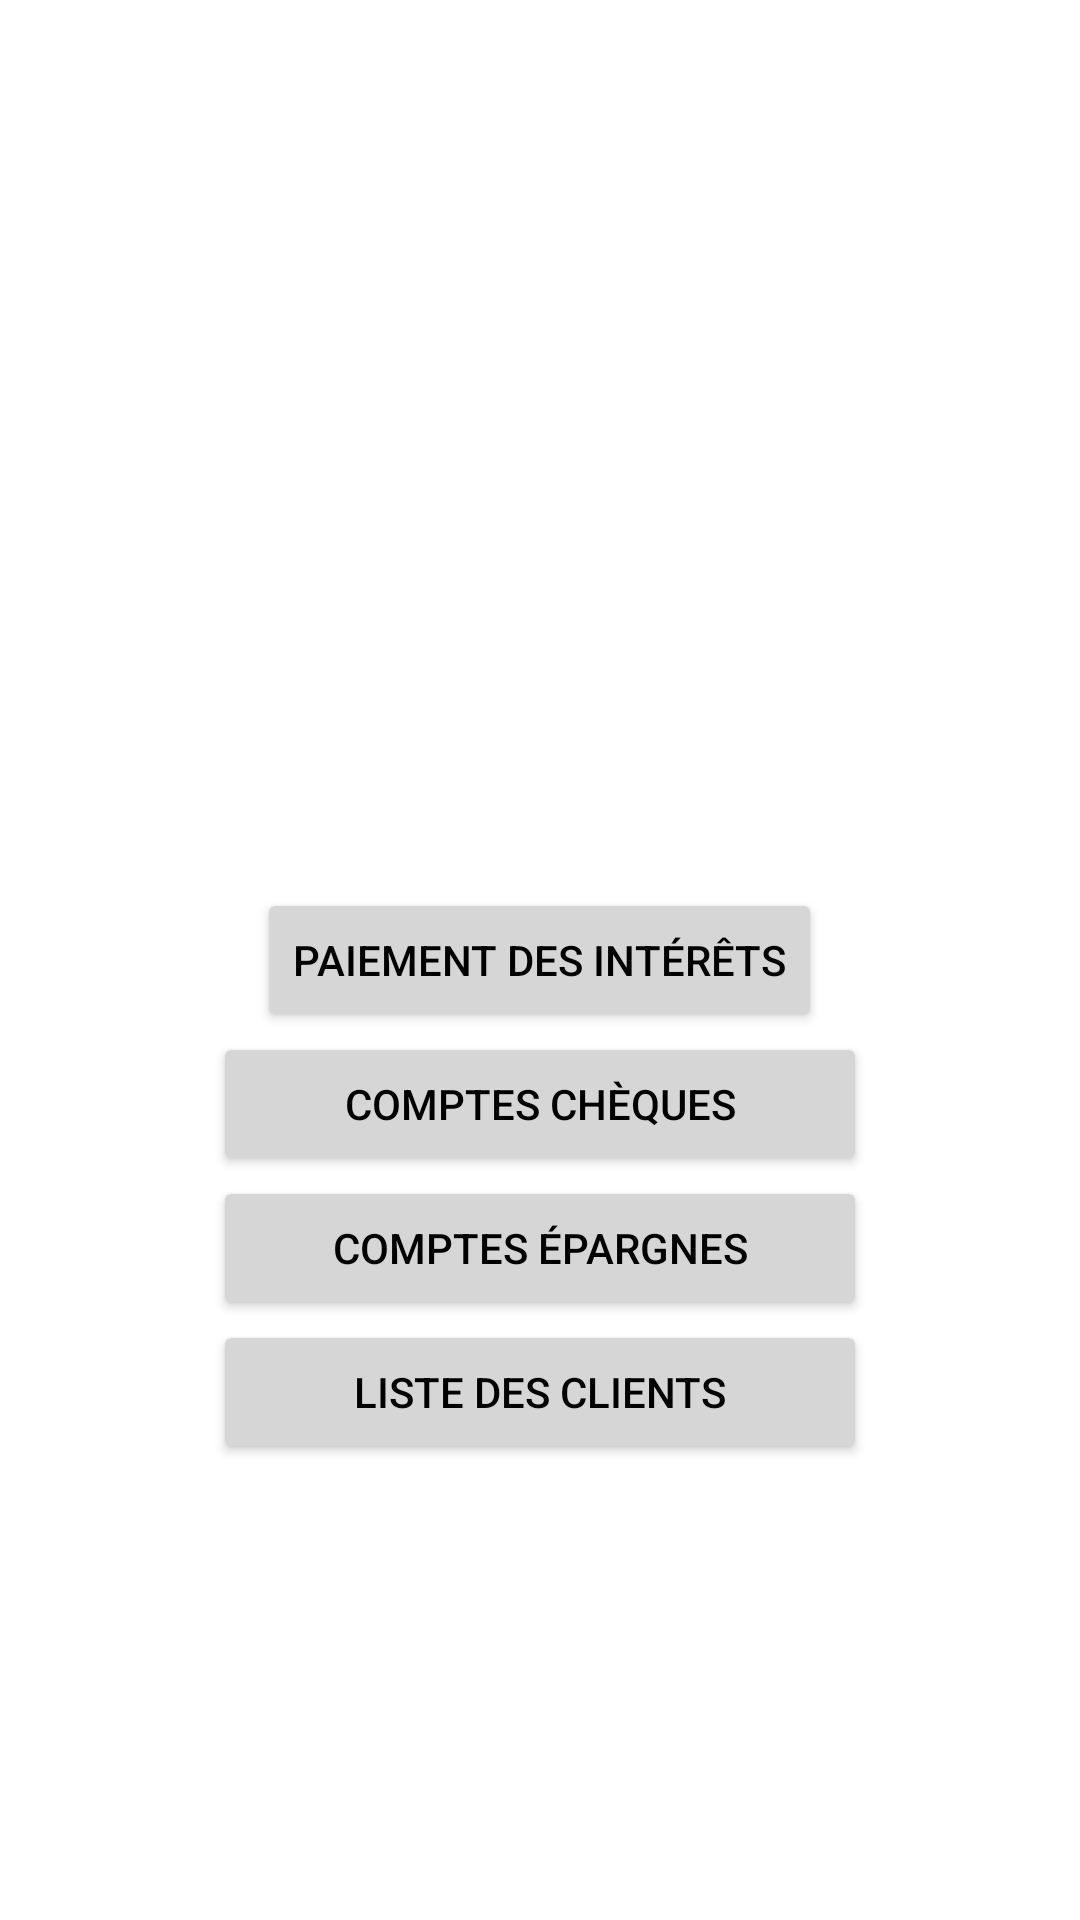

Write the Android layout XML for this screen, with the resource values it uses.
<!-- AndroidManifest.xml: application theme Theme.Guichet_automatique_ATM -->
<!-- res/layout/activity_admin_activity.xml -->
<?xml version="1.0" encoding="utf-8"?>
<RelativeLayout
    xmlns:android="http://schemas.android.com/apk/res/android" android:layout_width="match_parent"
    android:layout_height="match_parent">

    <Button
        android:id="@+id/btnPaiementInteret"
        android:layout_width="wrap_content"
        android:layout_height="wrap_content"
        android:layout_centerInParent="true"
        android:backgroundTint="#D6D6D6"
        android:onClick="onClickBtnPaiementInterets"
        android:text="Paiement des intérêts"
        android:textColor="@color/black" />

    <Button
        android:id="@+id/btnComptesCheques"
        android:layout_width="218dp"
        android:layout_height="wrap_content"
        android:layout_below="@id/btnPaiementInteret"
        android:layout_centerInParent="true"
        android:backgroundTint="#D6D6D6"
        android:onClick="onClickBtnComptesCheques"
        android:text="Comptes chèques"
        android:textColor="@color/black" />

    <Button
        android:id="@+id/btnComptesEpargnes"
        android:layout_width="218dp"
        android:layout_height="wrap_content"
        android:layout_below="@id/btnComptesCheques"
        android:layout_centerInParent="true"
        android:backgroundTint="#D6D6D6"
        android:onClick="onClickBtnComptesEpargnes"
        android:text="Comptes épargnes"
        android:textColor="@color/black" />

    <Button
        android:id="@+id/btnListeDesClients"
        android:layout_width="218dp"
        android:layout_height="wrap_content"
        android:layout_below="@id/btnComptesEpargnes"
        android:layout_centerInParent="true"
        android:backgroundTint="#D6D6D6"
        android:onClick="onClickListeClients"
        android:text="Liste des clients"
        android:textColor="@color/black" />

</RelativeLayout>
<!-- resources referenced by this layout -->
<resources>
  <style name="Theme.Guichet_automatique_ATM" parent="Theme.MaterialComponents.DayNight.DarkActionBar">
          
          <item name="colorPrimary">@color/purple_500</item>
          <item name="colorPrimaryVariant">@color/purple_700</item>
          <item name="colorOnPrimary">@color/white</item>
          
          <item name="colorSecondary">@color/teal_200</item>
          <item name="colorSecondaryVariant">@color/teal_700</item>
          <item name="colorOnSecondary">@color/black</item>
          
          <item name="android:statusBarColor" tools:targetApi="l">?attr/colorPrimaryVariant</item>
          
      </style>
  <!-- not gathered from this repository: default colours our renderer supplied (Android Studio template values) -->
  <color name="purple_500">#FF6200EE</color>
  <color name="purple_700">#FF3700B3</color>
  <color name="teal_200">#FF03DAC5</color>
  <color name="teal_700">#FF018786</color>
  <color name="black">#FF000000</color>
  <color name="white">#FFFFFFFF</color>
</resources>
